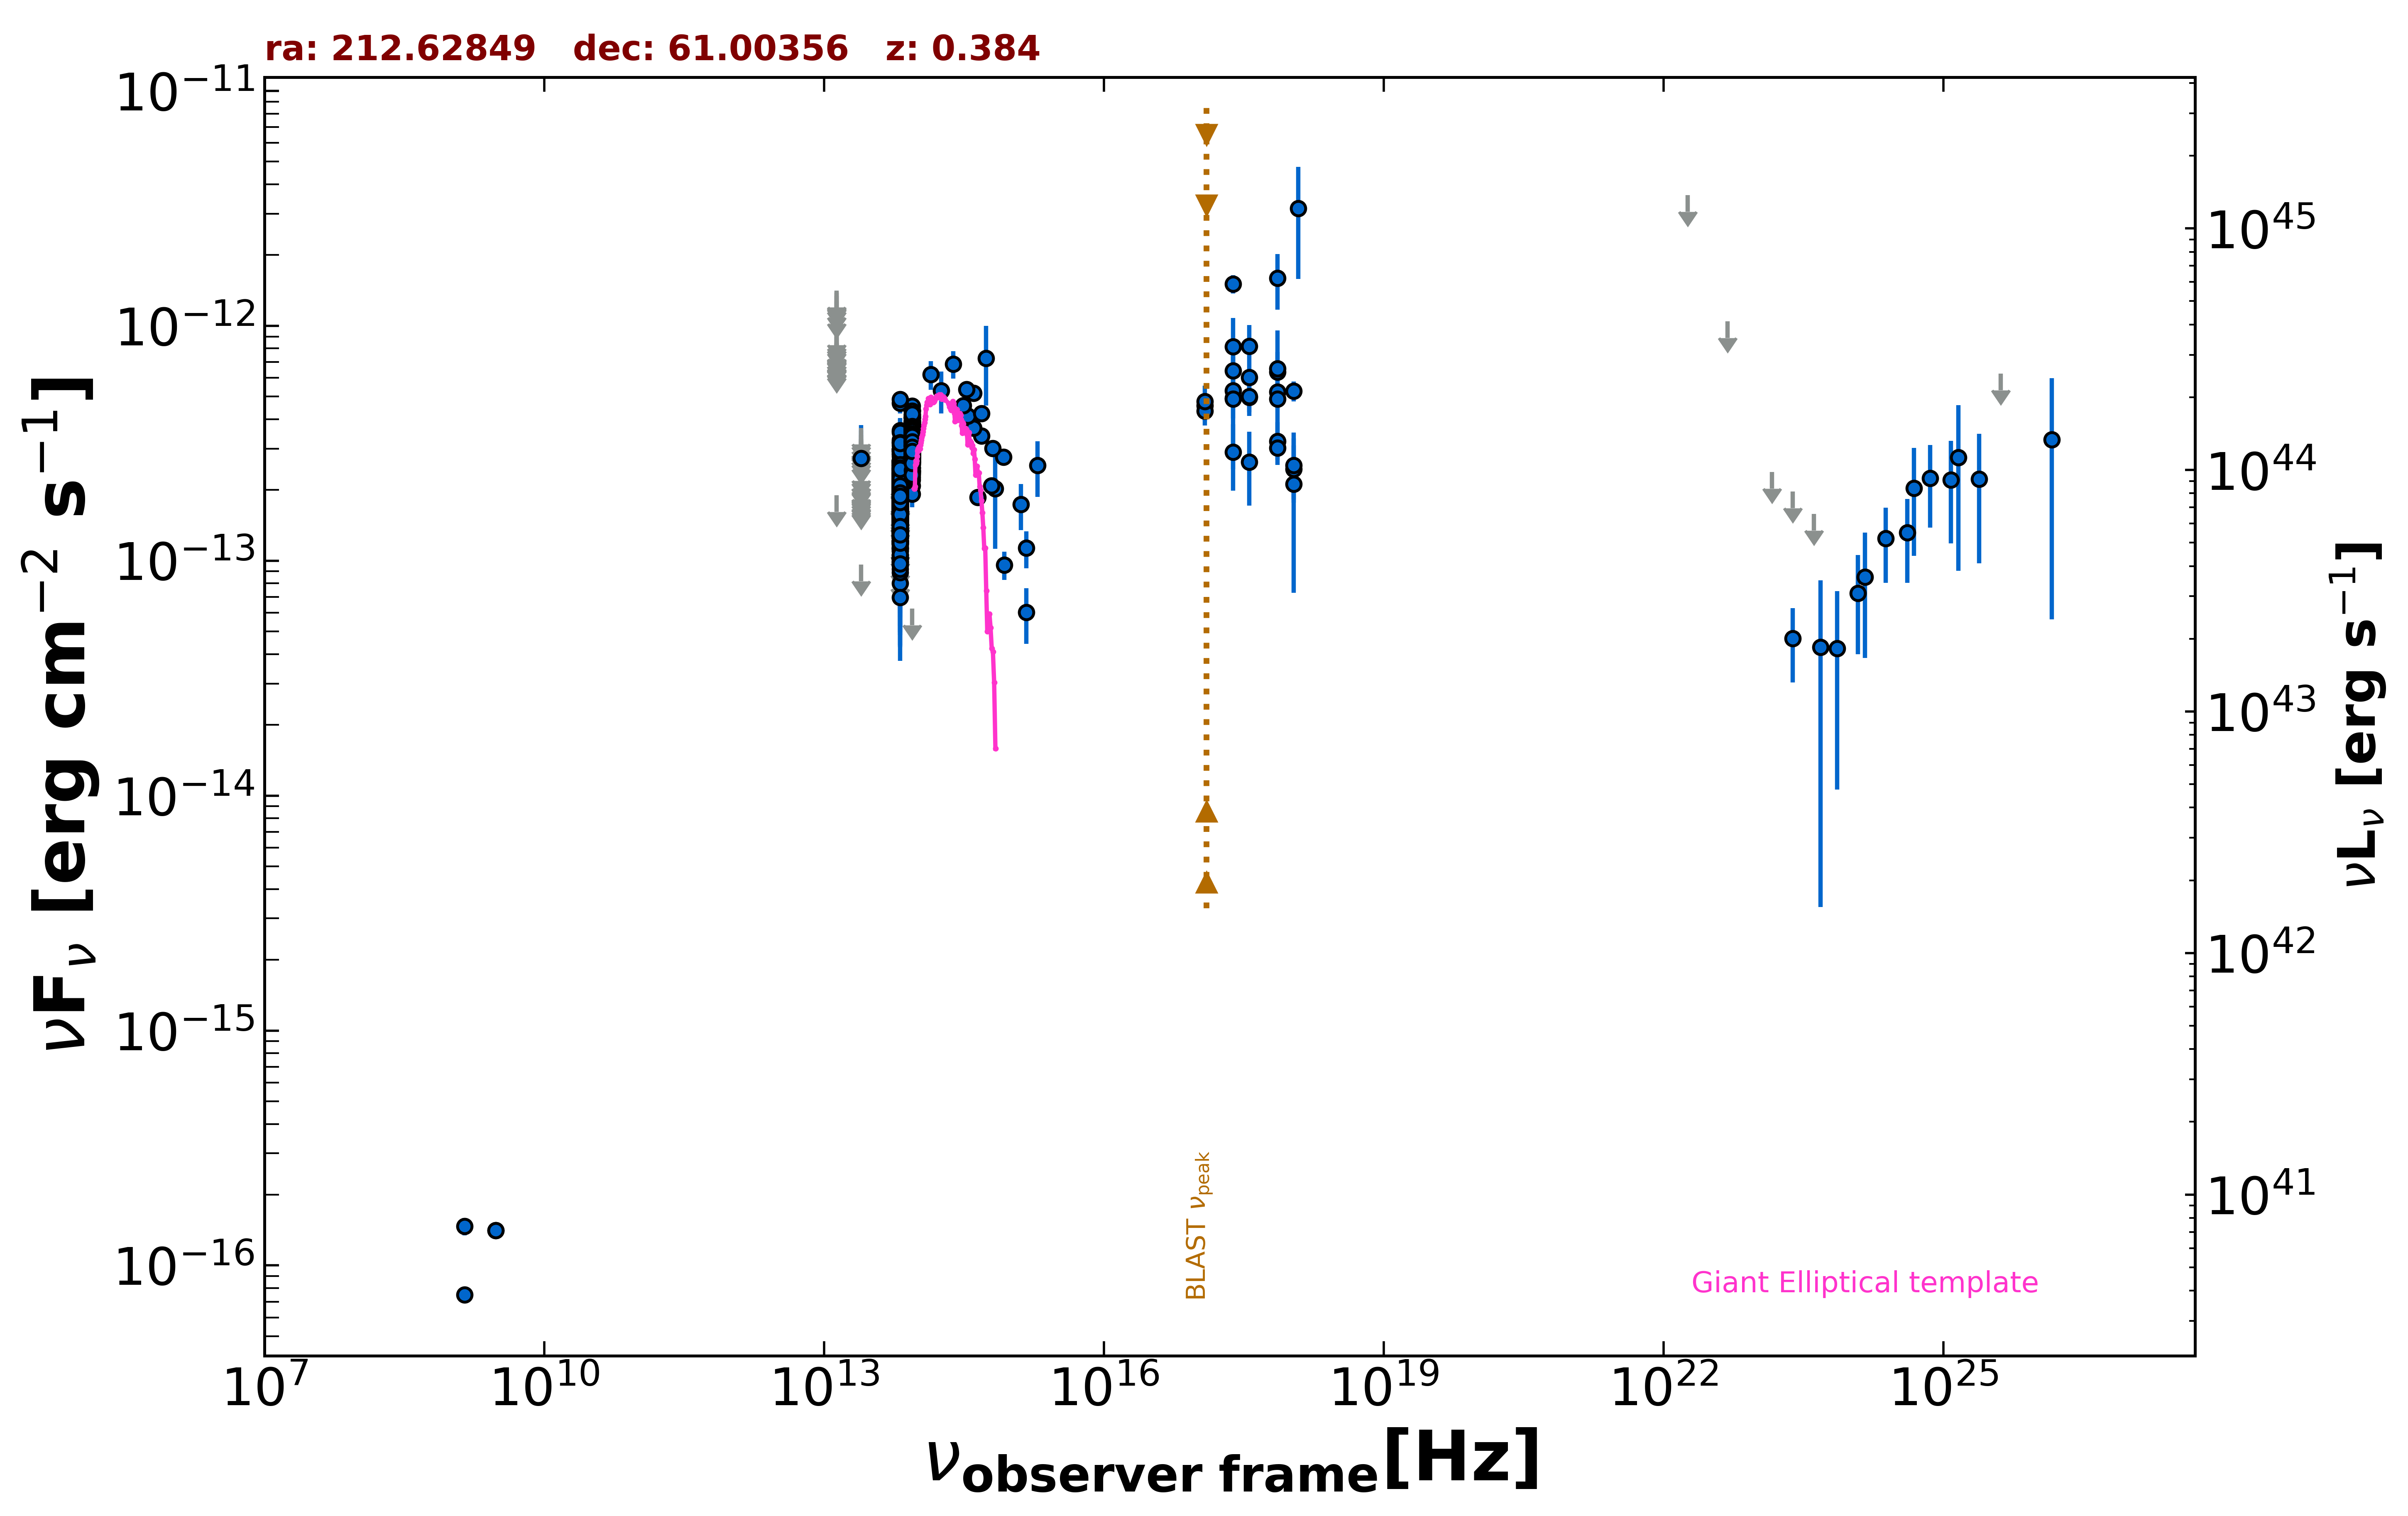

The file beside this chart, header and first rows:
freq., flux, err_flux, MJD_start, MJD_end, flag, catalog, reference
1.400e+09, 7.504e-17, 2.070e-18, 55000, 55000, , FIRST, White et al. 1997  ApJ  475 479
1.400e+09, 1.470e-16, 1.260e-17, 55000, 55000, , NVSS, Condon et al. 1998  AJ  115  1693
3.000e+09, 1.408e-16, 7.050e-18, 55000, 55000, , VLASSQL, Gordon et al. 2021  ApJS  255  30
3.000e+09, 1.410e-16, 6.850e-18, 55000, 55000, , VLASSQL, Gordon et al. 2021  ApJS  255  30
2.418e+17, 8.145e-13, 2.656e-13, 55000, 55000, , XMMSL2, Saxton et al. 2008  A&A  480  611
7.253e+17, 1.595e-12, 4.255e-13, 55000, 55000, , XMMSL2, Saxton et al. 2008  A&A  480  611
1.209e+18, 3.160e-12, 1.580e-12, 55000, 55000, , XMMSL2, Saxton et al. 2008  A&A  480  611
2.418e+17, 4.919e-13, 2.468e-13, 55000, 55000, , XMMSL2, Saxton et al. 2008  A&A  480  611
7.253e+17, 6.347e-13, 3.204e-13, 55000, 55000, , XMMSL2, Saxton et al. 2008  A&A  480  611
2.418e+17, 1.506e-12, 1.370e-13, 55000, 55000, , RASS, Boller et al. 2016  A&A  103  1
2.418e+17, 5.298e-13, 3.740e-14, 55345, 58995, , 1OUSX, Giommi et al. in preparation
1.209e+17, 4.572e-13, 3.350e-14, 55345, 58995, , 1OUSX, Giommi et al. in preparation
3.627e+17, 6.023e-13, 4.140e-14, 55345, 58995, , 1OUSX, Giommi et al. in preparation
7.253e+17, 5.221e-13, 2.300e-14, 55345, 58995, , 1OUSX, Giommi et al. in preparation
1.088e+18, 5.279e-13, 5.140e-14, 55345, 58995, , 1OUSX, Giommi et al. in preparation
7.253e+17, 4.871e-13, 4.270e-14, 55000, 55000, , 2SXPS, Evans et al. 2020  ApJS  247  54
1.209e+17, 4.341e-13, 5.835e-14, 55000, 55000, , 2SXPS, Evans et al. 2020  ApJS  247  54
3.627e+17, 4.950e-13, 6.585e-14, 55000, 55000, , 2SXPS, Evans et al. 2020  ApJS  247  54
1.088e+18, 2.456e-13, 6.355e-14, 55000, 55000, , 2SXPS, Evans et al. 2020  ApJS  247  54
1.389e+14, 6.196e-13, 8.645e-14, 55000, 55000, , 2MASS, Skrutskie et al. 2006  AJ  131  1163
1.804e+14, 5.303e-13, 1.067e-13, 55000, 55000, , 2MASS, Skrutskie et al. 2006  AJ  131  1163
2.427e+14, 6.881e-13, 9.215e-14, 55000, 55000, , 2MASS, Skrutskie et al. 2006  AJ  131  1163
8.817e+13, 2.760e-13, 2.050e-15, 55000, 55000, , UNWISE, Schlafly et al. 2019  ApJS  240  30
6.517e+13, 1.639e-13, 2.650e-15, 55000, 55000, , UNWISE, Schlafly et al. 2019  ApJS  240  30
8.817e+13, 2.960e-13, 7.900e-15, 55000, 55000, , WISE, Wright et al. 2010  AJ  140  1868
6.517e+13, 1.641e-13, 6.500e-15, 55000, 55000, , WISE, Wright et al. 2010  AJ  140  1868
2.498e+13, 9.628e-14, 0.000e+00, 55000, 55000, UL, WISE, Wright et al. 2010  AJ  140  1868
1.363e+13, 1.902e-13, 0.000e+00, 55000, 55000, UL, WISE, Wright et al. 2010  AJ  140  1868
8.817e+13, 3.618e-13, 3.235e-14, 57000, 57000, , NEOWISE, Mainzer et al. 2014  ApJ  792  30
6.517e+13, 1.702e-13, 3.410e-14, 57000, 57000, , NEOWISE, Mainzer et al. 2014  ApJ  792  30
8.817e+13, 2.855e-13, 3.770e-14, 57001, 57001, , NEOWISE, Mainzer et al. 2014  ApJ  792  30
8.817e+13, 3.665e-13, 2.430e-14, 57000, 57000, , NEOWISE, Mainzer et al. 2014  ApJ  792  30
6.517e+13, 1.729e-13, 3.545e-14, 57000, 57000, , NEOWISE, Mainzer et al. 2014  ApJ  792  30
8.817e+13, 3.411e-13, 4.665e-14, 57000, 57000, , NEOWISE, Mainzer et al. 2014  ApJ  792  30
6.517e+13, 1.882e-13, 3.325e-14, 57000, 57000, , NEOWISE, Mainzer et al. 2014  ApJ  792  30
8.817e+13, 2.084e-13, 2.425e-14, 57000, 57000, , NEOWISE, Mainzer et al. 2014  ApJ  792  30
6.517e+13, 1.827e-13, 3.215e-14, 57000, 57000, , NEOWISE, Mainzer et al. 2014  ApJ  792  30
8.817e+13, 3.330e-13, 3.070e-14, 56999, 56999, , NEOWISE, Mainzer et al. 2014  ApJ  792  30
6.517e+13, 1.598e-13, 3.560e-14, 56999, 56999, , NEOWISE, Mainzer et al. 2014  ApJ  792  30
8.817e+13, 3.645e-13, 2.590e-14, 57000, 57000, , NEOWISE, Mainzer et al. 2014  ApJ  792  30
6.517e+13, 2.026e-13, 3.545e-14, 57000, 57000, , NEOWISE, Mainzer et al. 2014  ApJ  792  30
8.817e+13, 3.558e-13, 3.480e-14, 57001, 57001, , NEOWISE, Mainzer et al. 2014  ApJ  792  30
6.517e+13, 1.624e-13, 3.650e-14, 57001, 57001, , NEOWISE, Mainzer et al. 2014  ApJ  792  30
8.817e+13, 2.946e-13, 2.335e-14, 57000, 57000, , NEOWISE, Mainzer et al. 2014  ApJ  792  30
6.517e+13, 1.676e-13, 3.400e-14, 57000, 57000, , NEOWISE, Mainzer et al. 2014  ApJ  792  30
8.817e+13, 2.778e-13, 2.305e-14, 57001, 57001, , NEOWISE, Mainzer et al. 2014  ApJ  792  30
6.517e+13, 2.215e-13, 3.795e-14, 57001, 57001, , NEOWISE, Mainzer et al. 2014  ApJ  792  30
8.817e+13, 3.324e-13, 2.480e-14, 56999, 56999, , NEOWISE, Mainzer et al. 2014  ApJ  792  30
6.517e+13, 1.946e-13, 3.205e-14, 56999, 56999, , NEOWISE, Mainzer et al. 2014  ApJ  792  30
8.817e+13, 2.998e-13, 2.405e-14, 56999, 56999, , NEOWISE, Mainzer et al. 2014  ApJ  792  30
6.517e+13, 1.799e-13, 4.625e-14, 56999, 56999, , NEOWISE, Mainzer et al. 2014  ApJ  792  30
8.817e+13, 3.221e-13, 2.585e-14, 57000, 57000, , NEOWISE, Mainzer et al. 2014  ApJ  792  30
6.517e+13, 1.602e-13, 3.795e-14, 57000, 57000, , NEOWISE, Mainzer et al. 2014  ApJ  792  30
8.817e+13, 3.465e-13, 2.395e-14, 57000, 57000, , NEOWISE, Mainzer et al. 2014  ApJ  792  30
6.517e+13, 1.822e-13, 4.665e-14, 57000, 57000, , NEOWISE, Mainzer et al. 2014  ApJ  792  30
8.817e+13, 3.465e-13, 2.555e-14, 57000, 57000, , NEOWISE, Mainzer et al. 2014  ApJ  792  30
6.517e+13, 2.102e-13, 3.265e-14, 57000, 57000, , NEOWISE, Mainzer et al. 2014  ApJ  792  30
8.817e+13, 3.031e-13, 2.375e-14, 57000, 57000, , NEOWISE, Mainzer et al. 2014  ApJ  792  30
6.517e+13, 2.185e-13, 3.560e-14, 57000, 57000, , NEOWISE, Mainzer et al. 2014  ApJ  792  30
8.817e+13, 3.177e-13, 2.460e-14, 57001, 57001, , NEOWISE, Mainzer et al. 2014  ApJ  792  30
... 1,212 more rows
